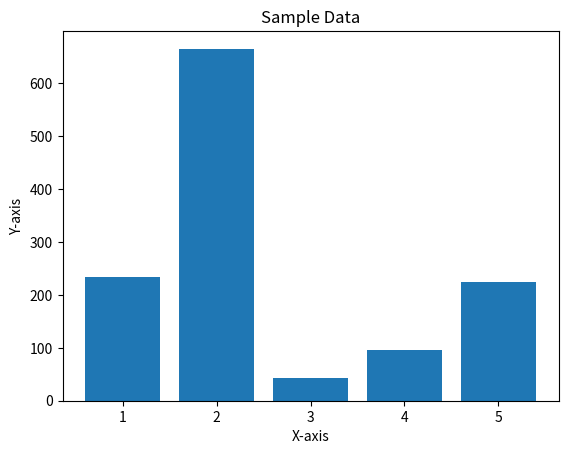

Reproduce this figure in Python.
# Bar Chart:
import matplotlib.pyplot as plt;
x = [1,2,3,4,5];
y = [234,665,43,96,225];

plt.bar(x,y);
plt.title("Sample Data");
plt.xlabel("X-axis");
plt.ylabel("Y-axis");
plt.show();
